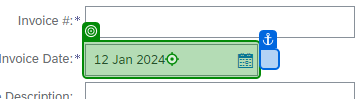
Task: Entering invoices into the SAP Ariba system for Mars
Workflow: SAP_3InvDet1_Summary

Step 1: type [in_strInvoiceDate] into the text box (chrome.exe)

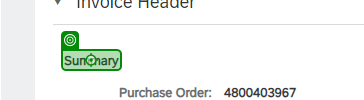
Step 2: click on the element 'Summary' (chrome.exe)
